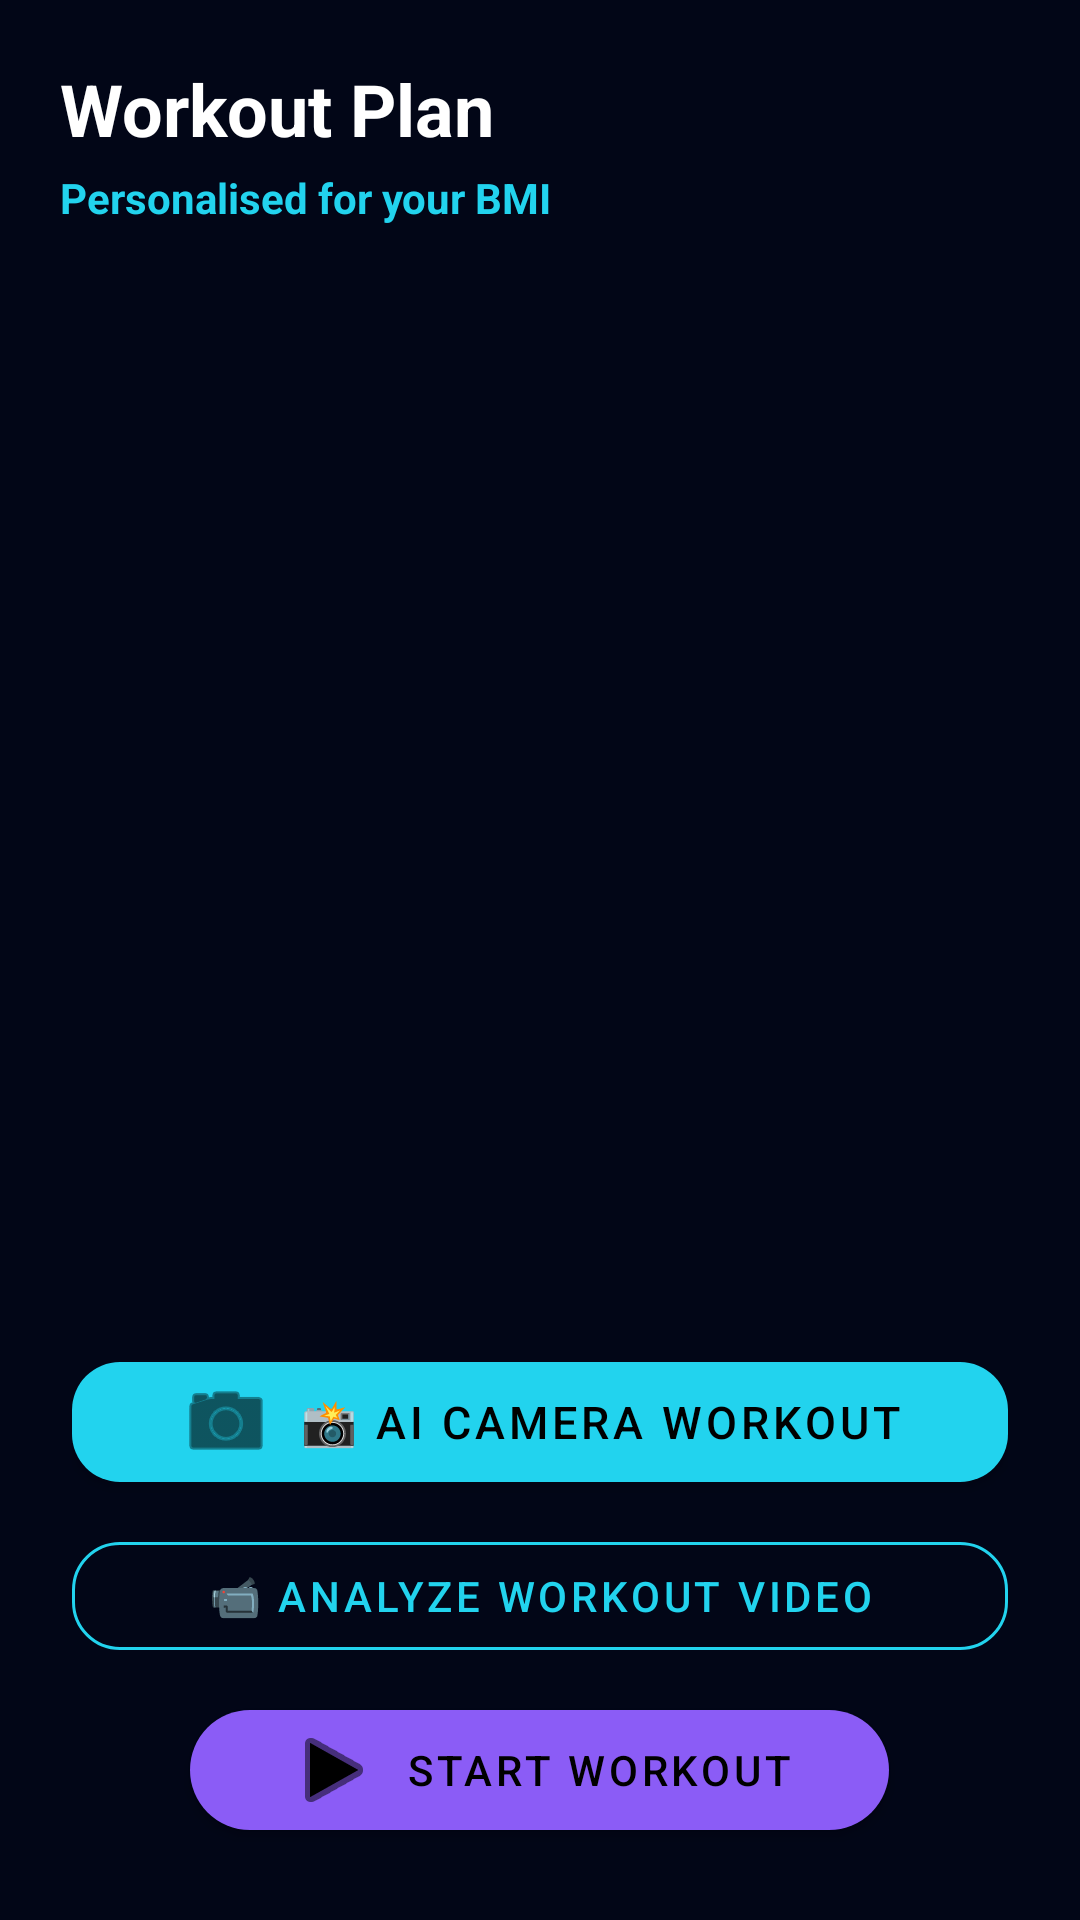

Write the Android layout XML for this screen, with the resource values it uses.
<!-- AndroidManifest.xml: application theme Theme.SmartHealth -->
<!-- res/layout/fragment_workout.xml -->
<?xml version="1.0" encoding="utf-8"?>
<androidx.coordinatorlayout.widget.CoordinatorLayout
    xmlns:android="http://schemas.android.com/apk/res/android"
    xmlns:app="http://schemas.android.com/apk/res-auto"
    android:layout_width="match_parent"
    android:layout_height="match_parent"
    android:background="@color/backgroundColor">

    <LinearLayout
        android:layout_width="match_parent"
        android:layout_height="match_parent"
        android:orientation="vertical"
        android:padding="20dp">

        <TextView
            android:layout_width="wrap_content"
            android:layout_height="wrap_content"
            android:text="Workout Plan"
            android:textColor="@color/textPrimary"
            android:textSize="24sp"
            android:textStyle="bold" />

        <TextView
            android:id="@+id/tvWorkoutTitle"
            android:layout_width="wrap_content"
            android:layout_height="wrap_content"
            android:layout_marginTop="4dp"
            android:text="Personalised for your BMI"
            android:textColor="@color/colorPrimary"
            android:textSize="14sp"
            android:textStyle="bold" />

        
        <androidx.cardview.widget.CardView
            android:id="@+id/cardActiveWorkout"
            android:layout_width="match_parent"
            android:layout_height="wrap_content"
            android:layout_marginTop="16dp"
            android:visibility="gone"
            app:cardBackgroundColor="#00000000"
            app:cardCornerRadius="20dp"
            app:cardElevation="0dp">

            <LinearLayout android:background="@drawable/bg_glass_panel"
                android:layout_width="match_parent"
                android:layout_height="wrap_content"
                android:gravity="center"
                android:orientation="vertical"
                android:padding="20dp">

                <TextView
                    android:layout_width="wrap_content"
                    android:layout_height="wrap_content"
                    android:text="WORKOUT IN PROGRESS"
                    android:textColor="#CCFFFFFF"
                    android:textSize="12sp"
                    android:textStyle="bold" />

                <TextView
                    android:id="@+id/tvTimer"
                    android:layout_width="wrap_content"
                    android:layout_height="wrap_content"
                    android:text="00:00"
                    android:textColor="@android:color/white"
                    android:textSize="48sp"
                    android:textStyle="bold" />

                <com.google.android.material.button.MaterialButton
                    android:id="@+id/btnStopWorkout"
                    style="@style/Widget.MaterialComponents.Button.TextButton"
                    android:layout_width="wrap_content"
                    android:layout_height="wrap_content"
                    android:text="FINISH WORKOUT"
                    android:textColor="@android:color/white"
                    app:rippleColor="#33FFFFFF" />
            </LinearLayout>
        </androidx.cardview.widget.CardView>

        <androidx.recyclerview.widget.RecyclerView
            android:id="@+id/recyclerWorkouts"
            android:layout_width="match_parent"
            android:layout_height="0dp"
            android:layout_marginTop="16dp"
            android:layout_weight="1"
            android:clipToPadding="false"
            android:paddingBottom="200dp" />

    </LinearLayout>

    
    <LinearLayout
        android:layout_width="match_parent"
        android:layout_height="wrap_content"
        android:layout_gravity="bottom"
        android:orientation="vertical"
        android:gravity="center_horizontal"
        android:paddingBottom="24dp"
        android:paddingStart="24dp"
        android:paddingEnd="24dp"
        android:background="@color/backgroundColor">

        <com.google.android.material.button.MaterialButton
            android:id="@+id/btnLiveWorkout"
            android:layout_width="match_parent"
            android:layout_height="wrap_content"
            android:text="📸 AI Camera Workout"
            android:textSize="15sp"
            app:backgroundTint="@color/colorPrimary"
            app:cornerRadius="16dp"
            app:icon="@android:drawable/ic_menu_camera"
            app:iconGravity="textStart" />

        <com.google.android.material.button.MaterialButton
            android:id="@+id/btnAnalyzeVideo"
            style="@style/Widget.MaterialComponents.Button.OutlinedButton"
            android:layout_width="match_parent"
            android:layout_height="wrap_content"
            android:layout_marginTop="8dp"
            android:text="📹 Analyze Workout Video"
            android:textSize="14sp"
            app:cornerRadius="16dp"
            app:strokeColor="@color/colorPrimary" />

        <com.google.android.material.button.MaterialButton
            android:id="@+id/btnStartWorkout"
            android:layout_width="wrap_content"
            android:layout_height="wrap_content"
            android:layout_marginTop="8dp"
            android:paddingStart="32dp"
            android:paddingEnd="32dp"
            android:text="START WORKOUT"
            app:backgroundTint="@color/colorAccent"
            app:cornerRadius="24dp"
            app:icon="@android:drawable/ic_media_play" />

    </LinearLayout>

</androidx.coordinatorlayout.widget.CoordinatorLayout>
<!-- resources referenced by this layout -->
<resources>
  <color name="backgroundColor">#020617</color>
  <color name="colorAccent">#8B5CF6</color>
  <color name="colorPrimary">#22D3EE</color>
  <color name="textPrimary">#FFFFFF</color>
  <!-- drawable bg_glass_panel (drawable) -->
  <?xml version="1.0" encoding="utf-8"?>
  <shape xmlns:android="http://schemas.android.com/apk/res/android"
      android:shape="rectangle">
      <solid android:color="@color/glassBackground" />
      <corners android:radius="20dp" />
      <stroke
          android:width="1dp"
          android:color="#33FFFFFF" />
  </shape>
  <style name="Theme.SmartHealth" parent="Theme.MaterialComponents.NoActionBar">
          <item name="colorPrimary">@color/colorPrimary</item>
          <item name="colorPrimaryDark">@color/backgroundColor</item>
          <item name="colorAccent">@color/colorAccent</item>
          <item name="android:windowBackground">@color/backgroundColor</item>
          <item name="android:statusBarColor">@color/backgroundColor</item>
          <item name="android:navigationBarColor">@color/cardBackground</item>
          <item name="android:textColorPrimary">@color/textPrimary</item>
          <item name="android:textColorSecondary">@color/textSecondary</item>
      </style>
  <color name="glassBackground">#661E293B</color>
  <color name="cardBackground">#0F172A</color>
  <color name="textSecondary">#94A3B8</color>
</resources>
